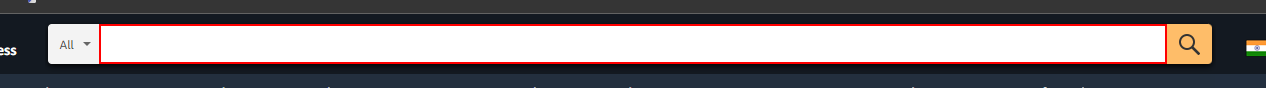
Task: Web scraping
Workflow: Main

Step 1: Set Text 'INPUT  twotabsearchtext...' on the text box

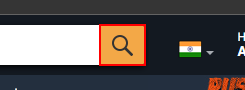
Step 2: click on the text box

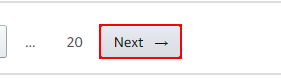
Step 3: find the link 'Next→'

Step 4: click on the link 'Next→' (same screen as step 3)

Step 5: find the link 'Next→' (same screen as step 3)
